Run: headless pygame with SDL's dummy video driver; simulated clock (each Clock.tick advances the game by its frame time, no real sleeping); random seed 0; keys injected as events and as key.get_pressed() state; no mouse input.
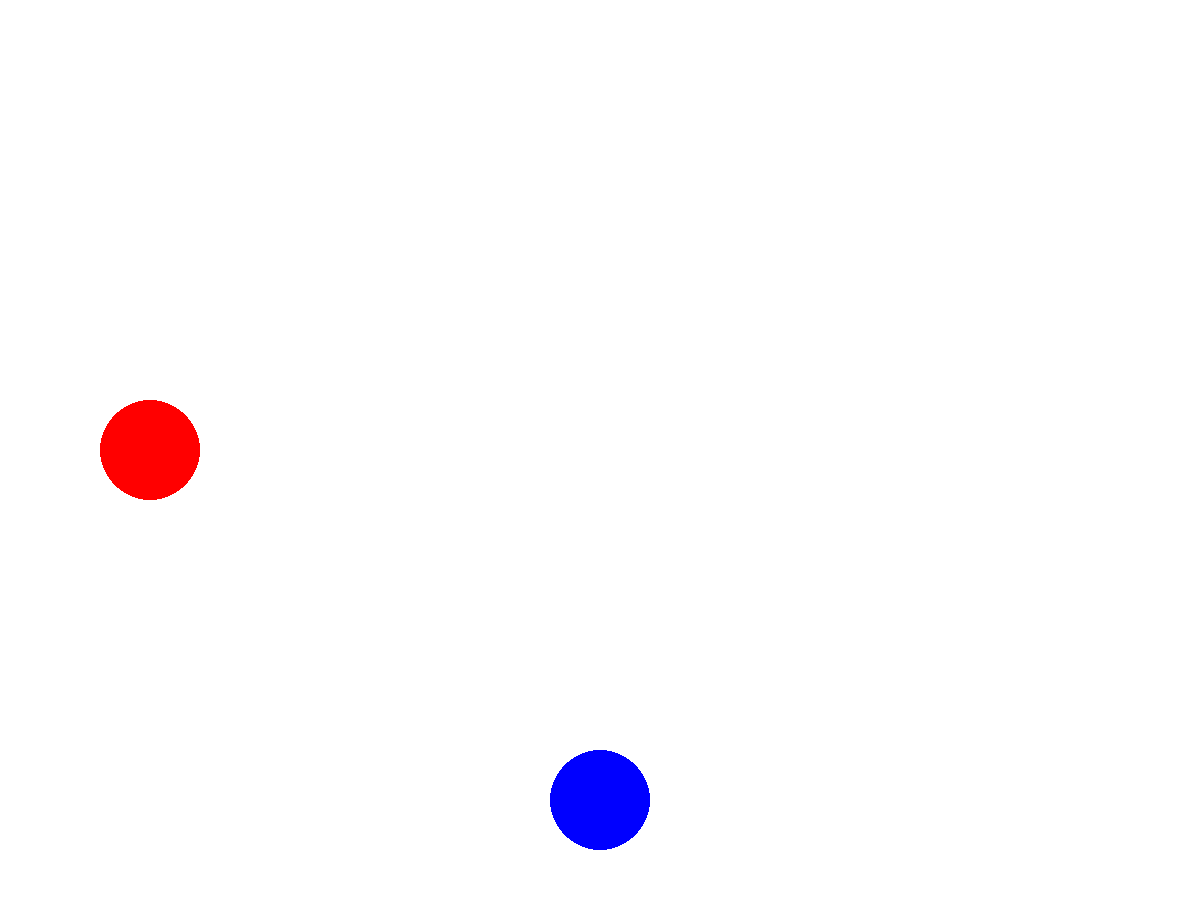
Frame 1 of 4 · flips 1–60 · no input
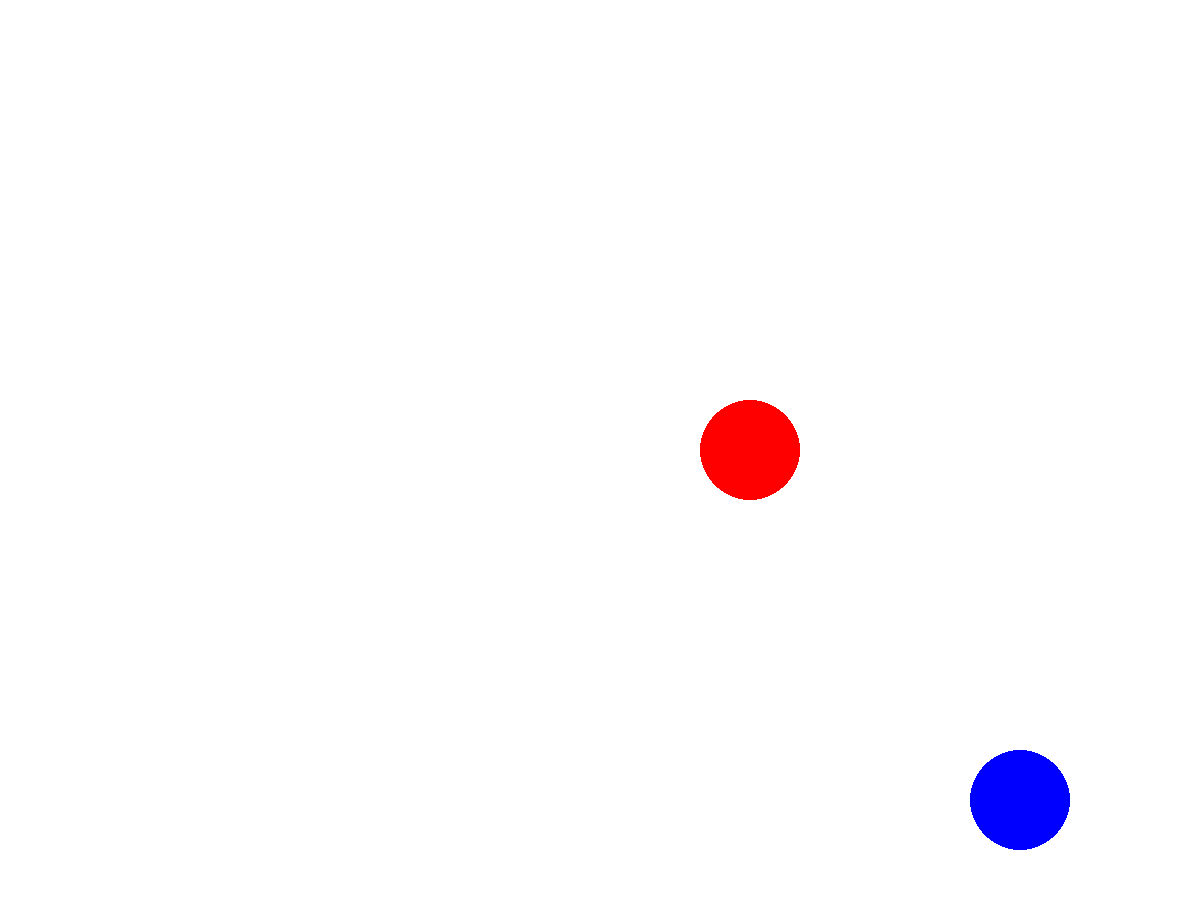
Frame 2 of 4 · flips 61–180 · tapped SPACE, RETURN · held RIGHT (→), D
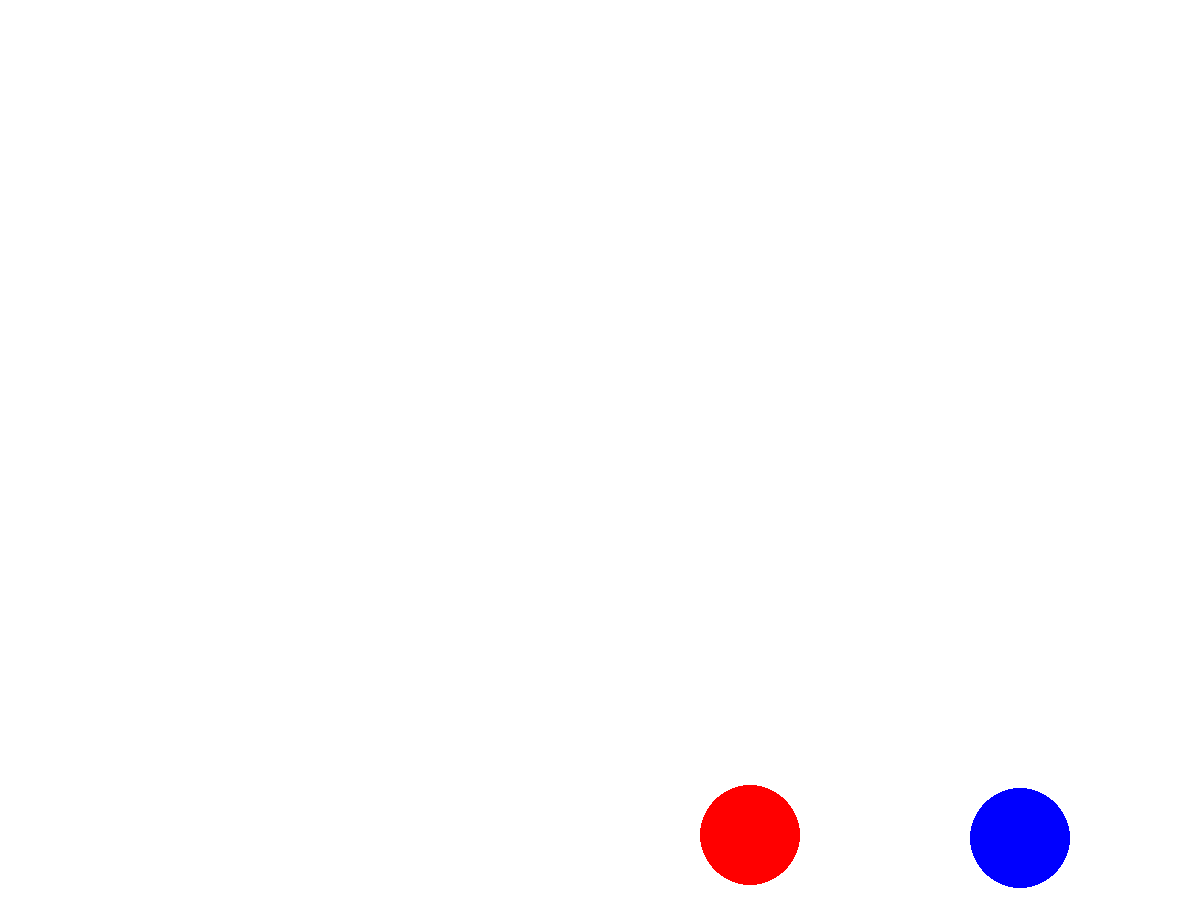
Frame 3 of 4 · flips 181–300 · held DOWN (↓), S
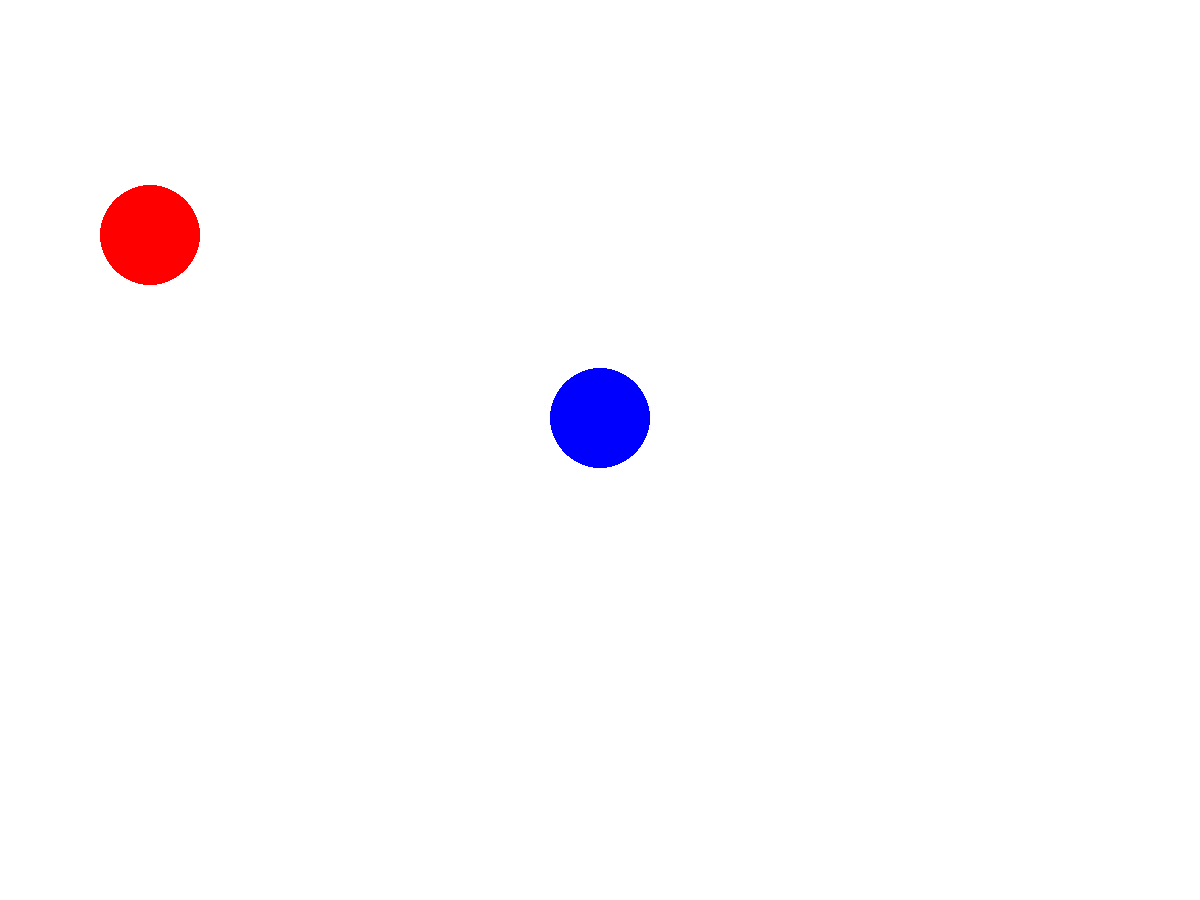
Frame 4 of 4 · flips 301–420 · held LEFT (←), A, UP (↑), W

The pygame program that drew these frames:

import pygame

import time

pygame.init()

screen = pygame.display.set_mode((1200, 900))

pygame.display.set_caption('Catch Me!')

white = (255, 255, 255)

red = (255, 0, 0)

blue = (0, 0 ,255)

a, b = 600, 800

x, y = 150, 450

running = True

while running:
    time.sleep(0.01)
    for event in pygame.event.get():
        if event.type == pygame.QUIT:
            running = False

    keys = pygame.key.get_pressed()
    if 85 > (x - a) > -85 and 85 > (y - b) > -85:
        print('Blue player wins!')
        break

    else:

        if keys[pygame.K_UP]:
            b -= 3.5
            if b <= 60:
                b += 3.5
        if keys[pygame.K_DOWN]:
            b += 3.5
            if b >= 840:
                b -= 3.5
        if keys[pygame.K_LEFT]:
            a -= 3.5
            if a <= 60:
                a += 3.5
        if keys[pygame.K_RIGHT]:
            a += 3.5
            if a >= 1140:
                a -= 3.5



        if keys[pygame.K_d]:
            x += 5
            if x >= 1140:
                x -= 5
        if keys[pygame.K_a]:
            x -= 5
            if x <= 60:
                x += 5
        if  keys[pygame.K_w]:
            y -= 5
            if y <= 60:
                y += 5
        if keys[pygame.K_s]:
            y += 5
            if y >= 840:
                y -= 5


    screen.fill(white)

    pygame.draw.circle(screen, red, (x, y), 50)

    pygame.draw.circle(screen, blue, (a, b), 50)

    pygame.display.flip()

pygame.quit()
